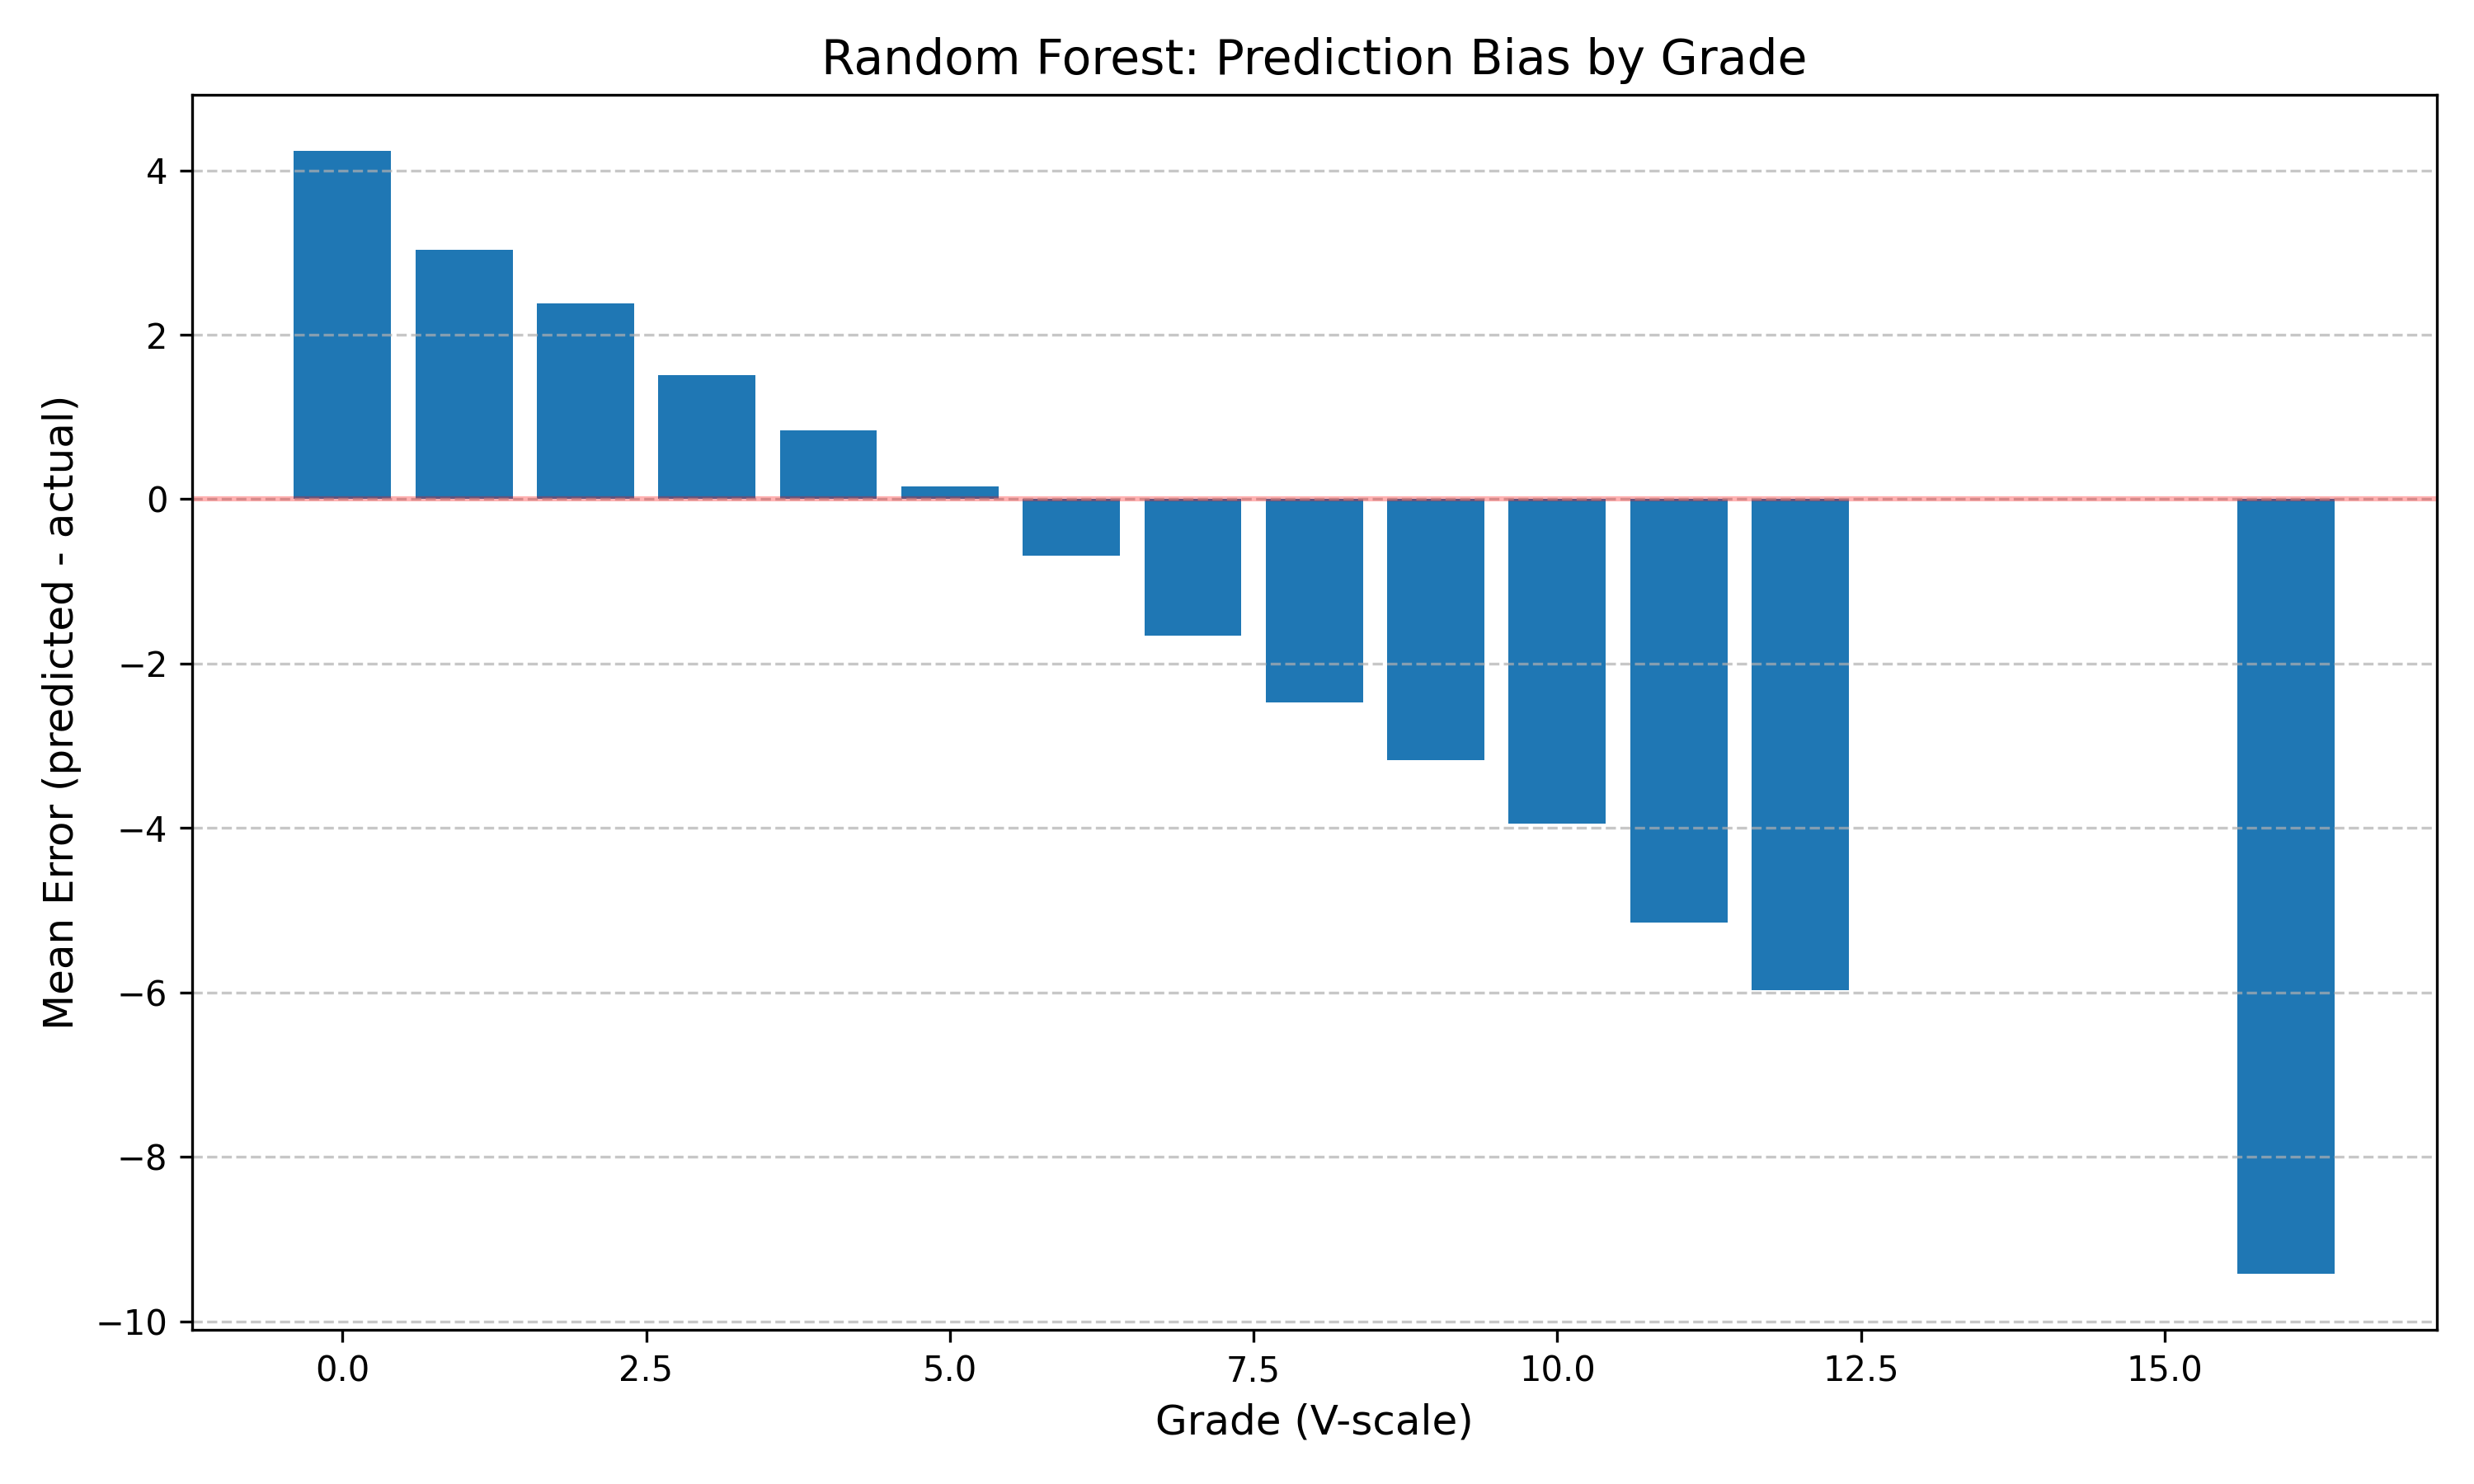

The file beside this chart, header and first rows:
grade, mean_error, std_error, count
0, 4.236, 1.95, 112
1, 3.037, 1.211, 125
2, 2.38, 1.063, 113
3, 1.505, 1.057, 306
4, 0.8423, 0.9598, 374
5, 0.1566, 1.053, 429
6, -0.6898, 0.8869, 260
7, -1.662, 0.8612, 189
8, -2.469, 0.8594, 187
9, -3.176, 0.8929, 64
10, -3.942, 1.156, 42
11, -5.154, 0.9464, 21
12, -5.974, 0.6937, 14
16, -9.423, 2.122, 28
